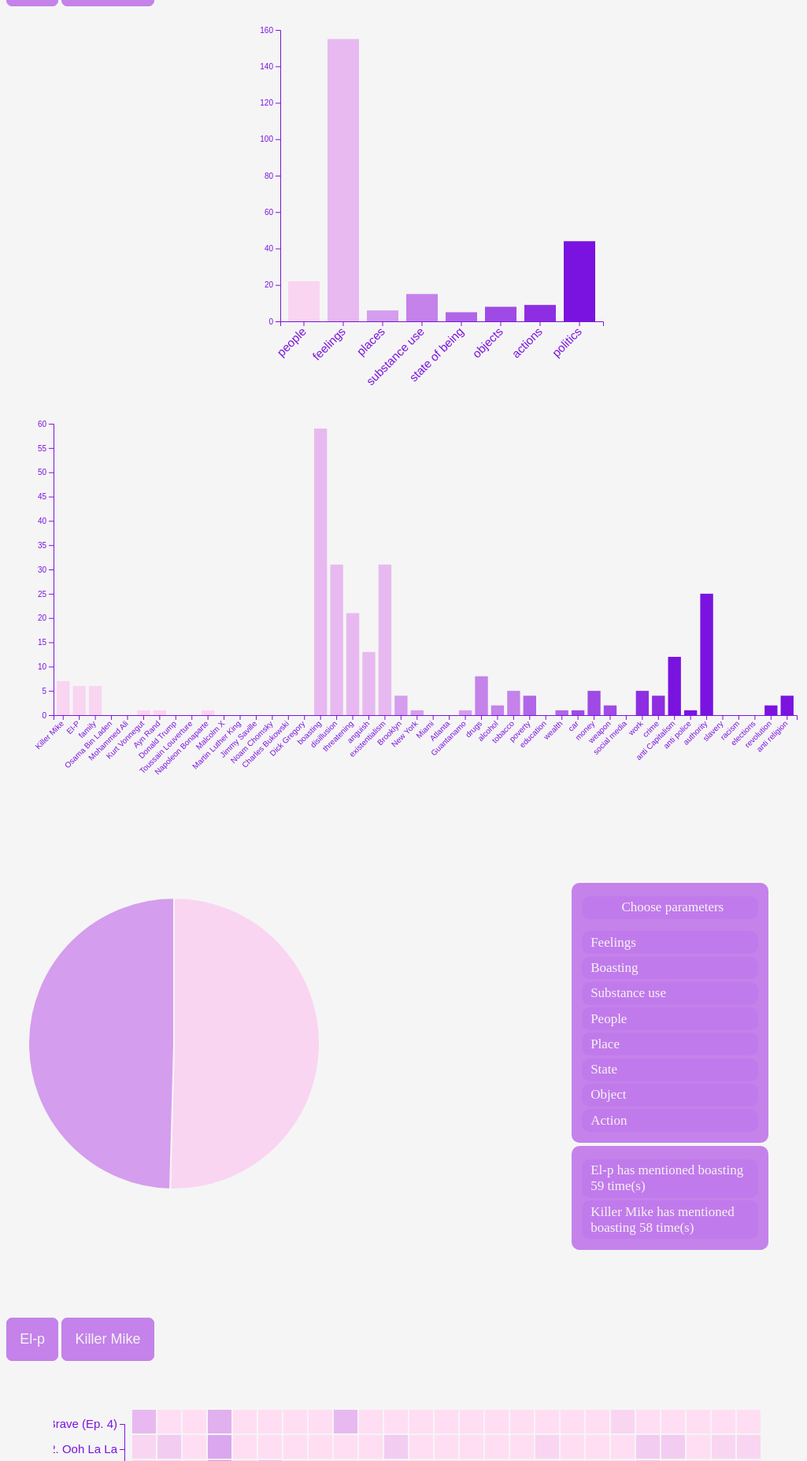
D3 v7 page, settled after 480 driven frames (8 s of simulated time); the page loaded 1 data file(s).



        d3.csv('RTJ4.csv', function (d) {
            return {
                // subcategories
                // speaker
                speaker : d.speaker,
                // 1. people mentioned
                killerMike : +d.mentionKillerMike,
                elP : +d.mentionElP,
                family : +d.mentionFamily,
                OsamaBenLaden : +d.mentionOsamaBL,
                MohammedAli : +d.mentionMohammedAli,
                KurtVonnegut : +d.mentionKurtVonnegut,
                AynRand : +d.mentionAynRand,
                DonaldTrump : +d.mentionDonaldTrump,
                ToussainLouverture : +d.mentionToussainLouverture,
                NapoleonBonaparte : +d.mentionNapoleonBonaparte,
                MalcolmX : +d.mentionMalcolmX,
                MartinLuterKing : +d.mentionMLK,
                JimmySaville : +d.mentionJimmySavile,
                NoamChomsky : +d.mentionNoamChomsky,
                CharlesBukowski : +d.mentionCharlesBukowski,
                DickGregory : +d.mentionDickGregory,
                // 2. feelings
                boasting : +d.mentionBoasting,
                disillusion : +d.mentionDisillusion,
                threatening : +d.mentionThreatening,
                anguish : +d.mentionAnguish,
                existentialism : +d.mentionExistentialism,
                // 3. place
                brooklyn: +d.mentonBrooklyn,
                newYork: +d.mentionNewYork,
                miami: +d.mentionMiami,
                atlanta: +d.mentionAtlanta,
                guantanamo: +d.mentionGuantanamo,
                // 4. substance use
                drugs: +d.mentionDrugs,
                alcohol: +d.mentionAlcohol,
                tobacco: +d.mentionTobacco,
                // 5. state of being
                poverty : +d.mentionPoverty,
                education : +d.mentionEducation,
                wealth : +d.mentionWealth,
                // 6. objects
                car : +d.mentionCar, 
                money: +d.mentionMoney,
                weapon : +d.mentionWeapon,
                socialMedia : +d.mentionSocialMedia, 
                // 7. actions
                work : +d.mentionWork,
                crime : +d.mentionCrime,
                // 8. politics
                antiCapitalism : +d.mentionAntiCapitalism,
                antiPolice : +d.mentionAntiPolice,
                authority : +d.mentionAuthority,
                slavery : +d.mentionSlavery,
                racism : +d.mentionRacism,
                elections : +d.mentionElections,
                revolution : +d.mentionRevolution,
                antiReligion : +d.mentionAntiReligion,
                
                // main categories
                person : +d.mentionKillerMike + +d.mentionElP + +d.mentionFamily + +d.mentionOsamaBL + +d.mentionMohammedAli + +d.mentionKurtVonnegut + +d.mentionAynRand + +d.mentionDonaldTrump + +d.mentionToussainLouverture + +d.mentionNapoleonBonaparte + +d.mentionMalcolmX + +d.mentionMLK + +d.mentionJimmySavile + +d.mentionNoamChomsky + +d.mentionCharlesBukowski + +d.mentionDickGregory,
                feelings : +d.mentionBoasting + +d.mentionDisillusion + +d.mentionThreatening + +d.mentionAnguish + +d.mentionExistentialism,
                place : +d.mentonBrooklyn + +d.mentionNewYork + +d.mentionMiami + +d.mentionAtlanta + +d.mentionGuantanamo,
                substanceUse : +d.mentionDrugs + +d.mentionAlcohol + +d.mentionTobacco,
                state : +d.mentionPoverty + +d.mentionEducation + +d.mentionWealth,
                object : +d.mentionCar + +d.mentionMoney + +d.mentionWeapon + +d.mentionSocialMedia,
                action : +d.mentionWork + +d.mentionCrime,
                politics : +d.mentionAntiCapitalism + +d.mentionAntiPolice + +d.mentionAuthority + +d.mentionSlavery + +d.mentionRacism + +d.mentionElections + +d.mentionRevolution + +d.mentionAntiReligion,
                // track number
                trackNumber : +d.trackNumber,
            }
            }).then(data => {
            // Check data:
            //console.log("My complete data set, all speakers included : ", data)

            // Setting up the parameters for the graphs
            // Width and heigh
            const width = window.innerWidth;
            const height = window.innerHeight;

            // Creating the space for the graph with margins
            const margin = {top: 30, right: 30, bottom: 100, left: 60};
            const w = 500 - margin.left - margin.right;
            const h = 500 - margin.top - margin.bottom;

            // Dimensions and margins of the pie graph
            const piewidth = 450, pieheight = 450, piemargin = 40;
            const radius = Math.min(piewidth, pieheight) / 2 - piemargin;
  
            // Creating the 4 canvases
            // Creating the canvas for the first bar chart (group)
            const canvas1 = d3.select("#my_bar")
                .append("svg")
                    .attr("width", w + margin.left + margin.right)
                    .attr("height", h + margin.top + margin.bottom)
                    .style("display", "block")
                    .style("margin", "auto")
                .append("g")
                    .attr("transform", `translate(${margin.left},${margin.top})`);

            // Creating the canvas for the second bar chart (group)
            const canvasbar2 = d3.select("#my_bar2")
                .append("svg")
                    .attr("width", width)
                    .attr("height", h + margin.top + margin.bottom)
                .append("g")
                    .attr("transform", `translate(${margin.left},${margin.top})`);
            
            // Creating the canvas for the pie chart
            const canvas2 = d3.select("#my_pie")
            .append("svg")
                .attr("width", piewidth)
                .attr("height", pieheight)
            .append("g")
                .attr("transform", `translate(${piewidth/2 + 83}, ${pieheight/2})`);
              
            // Creating the canvas for the heatmap
            let canvas3 = d3.select('#my_heatmap')
                .append('svg')
                .attr("width", width)
                .attr("height", h + margin.top + margin.bottom)
                .attr("transform", "translate(" + margin.left + "," + margin.top + ")");
            
            
            // Looping through the dataset to obtain what we need for the graphs while splitting both speakers: 
            // I. For El-P: 
            // main categories (8 total)
            let Elmentionpp = 0;
            let Elfeelings = 0;
            let Elplaces = 0;
            let Elsubstances = 0;
            let Elstate = 0;
            let Elobjs = 0;
            let Elaction = 0;
            let Elpolitics = 0;
            // subcategories
            // 1. people (16 total)
            let ElkillerMike = 0;
            let ElelP = 0;
            let Elfamily = 0;
            let ElOsamaBenLaden = 0;
            let ElMohammedAli = 0;
            let ElKurtVonnegut = 0;
            let ElAynRand = 0;
            let ElDonaldTrump = 0;
            let ElToussainLouverture = 0;
            let ElNapoleonBonaparte = 0;
            let ElMalcolmX = 0;
            let ElMartinLuterKing = 0;
            let ElJimmySaville = 0;
            let ElNoamChomsky = 0;
            let ElCharlesBukowski = 0;
            let ElDickGregory = 0;
            // 2. feelings (5 total)
            let Elboasting = 0;
            let Eldisillusion = 0;
            let Elthreatening = 0;
            let Elanguish = 0;
            let Elexistentialism = 0;
            // 3. places (5 total)
            let Elbrooklyn = 0;
            let ElnewYork = 0;
            let Elmiami = 0;
            let Elatlanta = 0;
            let Elguantanamo = 0;
            // 4. substance use (3 total)
            let Eldrugs = 0;
            let Elalcohol = 0;
            let Eltobacco = 0;
            // 5. state of being (3 total)
            let Elpoverty = 0;
            let Eleducation = 0;
            let Elwealth = 0;
            // 6. objects (4 total)
            let Elcar = 0;
            let Elmoney = 0;
            let Elweapon = 0;
            let ElsocialMedia = 0;
            // 7. action (2 total)
            let Elwork = 0;
            let Elcrime = 0;
            // 8. politics (8 total)
            let ElantiCapitalism = 0;
            let ElantiPolice = 0;
            let Elauthority = 0;
            let Elslavery = 0;
            let Elracism = 0;
            let Elelections = 0;
            let Elrevolution = 0;
            let ElantiReligion = 0;


            // II. For Killer Mike: 
            // main categories (8 total)
            let KMmentionpp = 0;
            let KMfeelings = 0;
            let KMplaces = 0;
            let KMsubstances = 0;
            let KMstate = 0;
            let KMobjs = 0;
            let KMaction = 0;
            let KMpolitics = 0;
            // subcategories
            // 1. people (16 total)
            let KMkillerMike = 0;
            let KMelP = 0;
            let KMfamily = 0;
            let KMOsamaBenLaden = 0;
            let KMMohammedAli = 0;
            let KMKurtVonnegut = 0;
            let KMAynRand = 0;
            let KMDonaldTrump = 0;
            let KMToussainLouverture = 0;
            let KMNapoleonBonaparte = 0;
            let KMMalcolmX = 0;
            let KMMartinLuterKing = 0;
            let KMJimmySaville = 0;
            let KMNoamChomsky = 0;
            let KMCharlesBukowski = 0;
            let KMDickGregory = 0;
            // 2. feelings (5 total)
            let KMboasting = 0;
            let KMdisillusion = 0;
            let KMthreatening = 0;
            let KManguish = 0;
            let KMexistentialism = 0;
            // 3. places (5 total)
            let KMbrooklyn = 0;
            let KMnewYork = 0;
            let KMmiami = 0;
            let KMatlanta = 0;
            let KMguantanamo = 0;
            // 4. substance use (3 total)
            let KMdrugs = 0;
            let KMalcohol = 0;
            let KMtobacco = 0;
            // 5. state of being (3 total)
            let KMpoverty = 0;
            let KMeducation = 0;
            let KMwealth = 0;
            // 6. objects (4 total)
            let KMcar = 0;
            let KMmoney = 0;
            let KMweapon = 0;
            let KMsocialMedia = 0;
            //7. action (2 total)
            let KMwork = 0;
            let KMcrime = 0;
            // 8. politics (8 total)
            let KMantiCapitalism = 0;
            let KMantiPolice = 0;
            let KMauthority = 0;
            let KMslavery = 0;
            let KMracism = 0;
            let KMelections = 0;
            let KMrevolution = 0;
            let KMantiReligion = 0;

///////////////////////////////////////////////////////////////////////////////////////////////////////////////////////////////////////////////////////////////////////////
//BAR CHARTS 
            // adding the data: 
            for (let i = 0; i < data.length; i++){
                // I. For El-P
                if (data[i].speaker == 'el-p'){
                    // main categories (8)
                    Elmentionpp += data[i].person
                    Elfeelings += data[i].feelings
                    Elplaces += data[i].place
                    Elsubstances += data[i].substanceUse
                    Elstate += data[i].state
                    Elobjs += data[i].object
                    Elaction += data[i].action
                    Elpolitics += data[i].politics
                    // subcategories
                    // 1. people
                    ElkillerMike += data[i].killerMike
                    ElelP += data[i].elP
                    Elfamily += data[i].family
                    ElOsamaBenLaden += data[i].OsamaBenLaden
                    ElMohammedAli += data[i].MohammedAli
                    ElKurtVonnegut += data[i].KurtVonnegut
                    ElAynRand += data[i].AynRand
                    ElDonaldTrump += data[i].DonaldTrump
                    ElToussainLouverture += data[i].ToussainLouverture
                    ElNapoleonBonaparte += data[i].NapoleonBonaparte
                    ElMalcolmX += data[i].MalcolmX
                    ElMartinLuterKing += data[i].MartinLuterKing
                    ElJimmySaville += data[i].JimmySaville
                    ElNoamChomsky += data[i].NoamChomsky
                    ElCharlesBukowski += data[i].CharlesBukowski
                    ElDickGregory += data[i].DickGregory
                    // 2. feelings (5)
                    Elboasting += data[i].boasting
                    Eldisillusion += data[i].disillusion
                    Elthreatening += data[i].threatening
                    Elanguish += data[i].anguish
                    Elexistentialism += data[i].existentialism
                    // 3. places (5)
                    Elbrooklyn += data[i].brooklyn
                    ElnewYork += data[i].newYork
                    Elmiami += data[i].miami
                    Elatlanta += data[i].atlanta
                    Elguantanamo += data[i].guantanamo
                    // 4. substance use (3)
                    Eldrugs += data[i].drugs
                    Elalcohol += data[i].alcohol
                    Eltobacco += data[i].tobacco
                    // 5. state of being (3)
                    Elpoverty += data[i].poverty
                    Eleducation += data[i].education
                    Elwealth += data[i].wealth
                    // 6. objects (4)
                    Elcar += data[i].car
                    Elmoney += data[i].money
                    Elweapon += data[i].weapon
                    ElsocialMedia += data[i].socialMedia
                    // 7. action (2)
                    Elwork += data[i].work
                    Elcrime += data[i].crime
                    // 8. politics (8)
                    ElantiCapitalism += data[i].antiCapitalism
                    ElantiPolice += data[i].antiPolice
                    Elauthority += data[i].authority
                    Elslavery += data[i].slavery
                    Elracism += data[i].racism
                    Elelections += data[i].elections
                    Elrevolution += data[i].revolution
                    ElantiReligion += data[i].antiReligion
                  }

                // II. For Killer Mike
                if (data[i].speaker == 'killerMike'){
                    // main categories (8)
                    KMmentionpp += data[i].person
                    KMfeelings += data[i].feelings
                    KMplaces += data[i].place
                    KMsubstances += data[i].substanceUse
                    KMstate += data[i].state
                    KMobjs += data[i].object
                    KMaction += data[i].action
                    KMpolitics += data[i].politics
                    // subcategories
                    // 1. people
                    KMkillerMike += data[i].killerMike
                    KMelP += data[i].elP
                    KMfamily += data[i].family
                    KMOsamaBenLaden += data[i].OsamaBenLaden
                    KMMohammedAli += data[i].MohammedAli
                    KMKurtVonnegut += data[i].KurtVonnegut
                    KMAynRand += data[i].AynRand
                    KMDonaldTrump += data[i].DonaldTrump
                    KMToussainLouverture += data[i].ToussainLouverture
                    KMNapoleonBonaparte += data[i].NapoleonBonaparte
                    KMMalcolmX += data[i].MalcolmX
                    KMMartinLuterKing += data[i].martinLutherKing
                    KMJimmySaville += data[i].JimmySaville
                    KMNoamChomsky += data[i].NoamChomsky
                    KMCharlesBukowski += data[i].CharlesBukowski
                    KMDickGregory += data[i].DickGregory
                    // 2. feelings (5)
                    KMboasting += data[i].boasting
                    KMdisillusion += data[i].disillusion
                    KMthreatening += data[i].threatening
                    KManguish += data[i].anguish
                    KMexistentialism += data[i].existentialism
                    // 3. places (5)
                    KMbrooklyn += data[i].brooklyn
                    KMnewYork += data[i].newYork
                    KMmiami += data[i].miami
                    KMatlanta += data[i].atlanta
                    KMguantanamo += data[i].guantanamo
                    // 4. substance use (3)
                    KMdrugs += data[i].drugs
                    KMalcohol += data[i].alcohol
                    KMtobacco += data[i].tobacco
                    // 5. state of being (3)
                    KMpoverty += data[i].poverty
                    KMeducation += data[i].education
                    KMwealth += data[i].wealth
                    // 6. objects (4)
                    KMcar += data[i].car
                    KMmoney += data[i].money
                    KMweapon += data[i].weapon
                    KMsocialMedia += data[i].socialMedia
                    // 7. action (2)
                    KMwork += data[i].work
                    KMcrime += data[i].crime
                    // 8. politics (8)
                    KMantiCapitalism += data[i].antiCapitalism
                    KMantiPolice += data[i].antiPolice
                    KMauthority += data[i].authority
                    KMslavery += data[i].slavery
                    KMracism += data[i].racism
                    KMelections += data[i].elections
                    KMrevolution += data[i].revolution
                    KMantiReligion += data[i].antiReligion
                  };
              };

            // Datasets for the graph
            // I. For El-P
            const El = [
                // categories
                {group: "people", value: Elmentionpp},
                {group: "feelings", value: Elfeelings},
                {group: "places", value: Elplaces},
                {group: "substance use", value: Elsubstances},
                {group: "state of being", value: Elstate},
                {group: "objects", value: Elobjs},
                {group: "actions", value: Elaction},
                {group: "politics", value: Elpolitics},
              ]
            const El2 = [
                //subcategories
                // 1. people
                {group: "Killer Mike", value: ElkillerMike},
                {group: "El-P", value: ElelP},
                {group: "family", value: Elfamily},
                {group: "Osama Bin Laden", value: ElOsamaBenLaden},
                {group: "Mohammed Ali", value: ElMohammedAli},
                {group: "Kurt Vonnegut", value: ElKurtVonnegut},
                {group: "Ayn Rand", value: ElAynRand},
                {group: "Donald Trump", value: ElDonaldTrump},
                {group: "Toussain Louverture", value: ElToussainLouverture},
                {group: "Napoleon Bonaparte", value: ElNapoleonBonaparte},
                {group: "Malcolm X", value: ElMalcolmX},
                {group: "Martin Luther King", value: ElMartinLuterKing},
                {group: "Jimmy Saville", value: ElJimmySaville},
                {group: "Noam Chomsky", value: ElNoamChomsky},
                {group: "Charles Bukowski", value: ElCharlesBukowski},
                {group: "Dick Gregory", value: ElDickGregory},
                // 2. feelings
                {group: "boasting", value: Elboasting},
                {group: "disillusion", value: Eldisillusion},
                {group: "threatening", value: Elthreatening},
                {group: "anguish", value: Elanguish},
                {group: "existentialism", value: Elexistentialism},
                // 3. places
                {group: "Brooklyn", value: Elbrooklyn},
                {group: "New York", value: ElnewYork},
                {group: "Miami", value: Elmiami},
                {group: "Atlanta", value: Elatlanta},
                {group: "Guantanamo", value: Elguantanamo},
                // 4. substance use
                {group: "drugs", value: Eldrugs},
                {group: "alcohol", value: Elalcohol},
                {group: "tobacco", value: Eltobacco},
                // 5. state of being
                {group: "poverty", value: Elpoverty},
                {group: "education", value: Eleducation},
                {group: "wealth", value: Elwealth},
                // 6. object
                {group: "car", value: Elcar},
                {group: "money", value: Elmoney},
                {group: "weapon", value: Elweapon},
                {group: "social media", value: ElsocialMedia},
                // 7. action
                {group: "work", value: Elwork},
                {group: "crime", value: Elcrime},
                // 8. politics
                {group: "anti Capitalism", value: ElantiCapitalism},
                {group: "anti police", value: ElantiPolice},
                {group: "authority", value: Elauthority},
                {group: "slavery", value: Elslavery},
                {group: "racism", value: Elracism},
                {group: "elections", value: Elelections},
                {group: "revolution", value: Elrevolution},
                {group: "anti religion", value: ElantiReligion},
            ]
            
            // II. For KM
            const KM = [
                // main categories
                {group: "people", value: KMmentionpp},
                {group: "feelings", value: KMfeelings},
                {group: "places", value: KMplaces},
                {group: "substance use", value: KMsubstances},
                {group: "state of being", value: KMstate},
                {group: "objects", value: KMobjs},
                {group: "actions", value: KMaction},
                {group: "politics", value: Elpolitics}
               ]
            const KM2 = [
                // subcategories
                // 1. people
                {group: "Killer Mike", value: KMkillerMike},
                {group: "El-P", value: KMelP},
                {group: "family", value: KMfamily},
                {group: "Osama Bin Laden", value: KMOsamaBenLaden},
                {group: "Mohammed Ali", value: KMMohammedAli},
                {group: "Kurt Vonnegut", value: KMKurtVonnegut},
                {group: "Ayn Rand", value: KMAynRand},
                {group: "Donald Trump", value: KMDonaldTrump},
                {group: "Toussain Louverture", value: KMToussainLouverture},
                {group: "Napoleon Bonaparte", value: KMNapoleonBonaparte},
                {group: "Malcolm X", value: KMMalcolmX},
                {group: "Martin Luther King", value: KMMartinLuterKing},
                {group: "Jimmy Saville", value: KMJimmySaville},
                {group: "Noam Chomsky", value: KMNoamChomsky},
                {group: "Charles Bukowski", value: KMCharlesBukowski},
                {group: "Dick Gregory", value: KMDickGregory},
                // 2. feelings
                {group: "boasting", value: KMboasting},
                {group: "disillusion", value: KMdisillusion},
                {group: "threatening", value: KMthreatening},
                {group: "anguish", value: KManguish},
                {group: "existentialism", value: KMexistentialism},
                // 3. places
                {group: "Brooklyn", value: KMbrooklyn},
                {group: "New York", value: KMnewYork},
                {group: "Miami", value: KMmiami},
                {group: "Atlanta", value: KMatlanta},
                {group: "Guantanamo", value: KMguantanamo},
                // 4. substance use
                {group: "drugs", value: KMdrugs},
                {group: "alcohol", value: KMalcohol},
                {group: "tobacco", value: KMtobacco},
                // 5. state of being
                {group: "poverty", value: KMpoverty},
                {group: "education", value: KMeducation},
                {group: "wealth", value: KMwealth},
                // 6. object
                {group: "car", value: KMcar},
                {group: "money", value: KMmoney},
                {group: "weapon", value: KMweapon},
                {group: "social media", value: KMsocialMedia},
                // 7. action
                {group: "work", value: KMwork},
                {group: "crime", value: KMcrime},
                // 8. politics
                {group: "anti Capitalism", value: KMantiCapitalism},
                {group: "anti police", value: KMantiPolice},
                {group: "authority", value: KMauthority},
                {group: "slavery", value: KMslavery},
                {group: "racism", value: KMracism},
                {group: "elections", value: KMelections},
                {group: "revolution", value: KMrevolution},
                {group: "anti religion", value: KMantiReligion},
            ]
            
            // Axis for the two graphs
            // Adding X axis for first bar chart
            const x = d3.scaleBand()
                .range([0, w])
                .domain(El.map(d => d.group))
                .padding(0.2);
            canvas1.append("g")
                .attr("transform", `translate(0,${h})`)
                .call(d3.axisBottom(x))
                .style("color", "#7a13e0")
                .selectAll("text")
                    .attr("transform", "translate(-10,0)rotate(-45)")
                    .style("text-anchor", "end")
                    .style("font-size", 15)

              // Adding X axis for second bar chart
            const x2 = d3.scaleBand()
                .range([0, window.innerWidth - 80])
                .domain(El2.map(d => d.group))
                .padding(0.2);
            canvasbar2.append("g")
                .attr("transform", `translate(0,${h})`)
                .call(d3.axisBottom(x2))
                .style("color", "#7a13e0")
                .selectAll("text")
                    .attr("transform", "translate(-10,0)rotate(-45)")
                    .style("text-anchor", "end")
                    .style("font-size", 10)
            
            // Add Y axis for first bar char
            const y = d3.scaleLinear()
                .domain([0, 160])
                .range([ h, 0]);
            canvas1.append("g")
                .attr("class", "myYaxis")
                .call(d3.axisLeft(y))
                .style("color", "#7a13e0");

            // Adding Y axis for second bar char
            const y2 = d3.scaleLinear()
                .domain([0, 60])
                .range([ h, 0]);
            canvasbar2.append("g")
                .attr("class", "myYaxis")
                .call(d3.axisLeft(y2))
                .style("color", "#7a13e0");
            

            // Creating a div for the tooltip
            var div = d3.select("body").append("div")
                .attr("class", "tooltip")
                .style("opacity", 0)
                .style("padding", "1%")
                .style("padding-bottom", "2%")

            // Appending the rectangles to the graph (using functions so as to easily call it when clicking one of the buttons)
            function updateData(data){
                let updateBar = canvas1.selectAll('rect')
                    .data(data)
                    .join('rect')
                    .transition()
                    .ease(d3.easeBounce)
                    .duration(1500)
                    .attr("x", d => x(d.group))
                    .attr("y", d => y(d.value))
                    .attr("width", x.bandwidth())
                    .attr("height", d => h - y(d.value))
                    .attr("fill", d => {
                      if (d.group == "people"){return "#f9d5f2"}
                      if (d.group == "feelings"){return "#e7b9f0"}
                      if (d.group == "places"){return "#d59ded"}
                      if (d.group == "substance use"){return "#c482ea"}
                      if (d.group == "state of being"){return "#b166e8"}
                      if (d.group == "objects"){return "#9f4ae5"}
                      if (d.group == "actions"){return "#8d2ee2"}
                      if (d.group == "politics"){return "#7a13e0"}
                    });
            };

            function updateData2(data){
              // Creating the rect for the second bar char 
              let updateBar2 = canvasbar2.selectAll('rect')
                    .data(data)
                    .join('rect')
                    .transition()
                    .ease(d3.easeBounce)
                    .duration(1500)
                    .attr("x", d => x2(d.group))
                    .attr("y", d => y2(d.value))
                    .attr("width", x2.bandwidth())
                    .attr("height", d => h - y2(d.value))
                    .attr("fill", d => {
                      if (d.group == "Killer Mike"){return "#f9d5f2"}
                      if (d.group == "El-P"){return "#f9d5f2"}
                      if (d.group == "family"){return "#f9d5f2"}
                      if (d.group == "Osama Bin Laden"){return "#f9d5f2"}
                      if (d.group == "Mohammed Ali"){return "#f9d5f2"}
                      if (d.group == "Kurt Vonnegut"){return "#f9d5f2"}
                      if (d.group == "Donald Trump"){return "#f9d5f2"}
                      if (d.group == "Ayn Rand"){return "#f9d5f2"}
                      if (d.group == "Toussain Louverture"){return "#f9d5f2"}
                      if (d.group == "Napoleon Bonaparte"){return "#f9d5f2"}
                      if (d.group == "Malcolm X"){return "#f9d5f2"}
                      if (d.group == "Martin Luther King"){return "#f9d5f2"}
                      if (d.group == "Jimmy Saville"){return "#ffdef3"}
                      if (d.group == "Noam Chomsky"){return "#f9d5f2"}
                      if (d.group == "Charles Bukowski"){return "#f9d5f2"}
                      if (d.group == "Dick Gregory"){return "#f9d5f2"}
                      if (d.group == "boasting"){return "#e7b9f0"}
                      if (d.group == "threatening"){return "#e7b9f0"}
                      if (d.group == "disillusion"){return "#e7b9f0"}
                      if (d.group == "anguish"){return "#e7b9f0"}
                      if (d.group == "existentialism"){return "#e7b9f0"}
                      if (d.group == "Brooklyn"){return "#d59ded"}
                      if (d.group == "New York"){return "#d59ded"}
                      if (d.group == "Miami"){return "#d59ded"}
                      if (d.group == "Atlanta"){return "#d59ded"}
                      if (d.group == "Guantanamo"){return "#d59ded"}
                      if (d.group == "drugs"){return "#c482ea"}
                      if (d.group == "alcohol"){return "#c482ea"}
                      if (d.group == "tobacco"){return "#c482ea"}
                      if (d.group == "poverty"){return "#b166e8"}
                      if (d.group == "education"){return "#b166e8"}
                      if (d.group == "wealth"){return "#b166e8"}
                      if (d.group == "car"){return "#9f4ae5"}
                      if (d.group == "money"){return "#9f4ae5"}
                      if (d.group == "weapon"){return "#9f4ae5"}
                      if (d.group == "social media"){return "#9f4ae5"}
                      if (d.group == "work"){return "#8d2ee2"}
                      if (d.group == "crime"){return "#8d2ee2"}
                      if (d.group == "anti Capitalism"){return "#7a13e0"}
                      if (d.group == "anti police"){return "#7a13e0"}
                      if (d.group == "authority"){return "#7a13e0"}
                      if (d.group == "slavery"){return "#7a13e0"}
                      if (d.group == "racism"){return "#7a13e0"}
                      if (d.group == "elections"){return "#7a13e0"}
                      if (d.group == "revolution"){return "#7a13e0"}
                      if (d.group == "anti religion"){return "#7a13e0"}
                    }); 
            };

            // Initialize the plot with the first datasets
            updateData(El);
            updateData2(El2);

            // Variable then used in the tooltip
            let name = "El-p";

            // Add event listener to the El-p button so that when clicked the dataset is updated
            document.getElementById('Elbutton')
                .addEventListener('click', function(e){
                    e.preventDefault();
                    updateData(El)
                    updateData2(El2)
                    name = "El-p"
                });
            
            // Add event listener to the Killer Mike button so that when clicked the dataset is updated
            document.getElementById('KMbutton')
                .addEventListener('click', function(e){
                    e.preventDefault();
                    updateData(KM)
                    updateData2(KM2)
                    name = "Killer Mike"
            });

            // Addind the tooltip to each canvas for the bar charts, with the aid of a mouseover event
            canvas1.selectAll("rect")
            .on("mouseover", function(event,d) {
                            div.transition()
                                .duration(200)
                                .style("opacity", .95)
                            div.html(`${name} has mentioned ${d.group} <br/> ${d.value} times throughout the album`)
                                .style("left", (event.pageX) + "px")
                                .style("top", (event.pageY - 28) + "px")
                                .style("color", "#7a13e0")
                            })
                            .on("mouseout", function(d) {
                            div.transition()
                                .duration(500)
                                .style("opacity", 0)
                            });
            canvasbar2.selectAll("rect")
                            .on("mouseover", function(event,d) {
                            div.transition()
                                .duration(200)
                                .style("opacity", .95)
                            div.html(`${name} has mentioned ${d.group} <br/> ${d.value} times throughout the album`)
                                .style("left", (event.pageX) + "px")
                                .style("top", (event.pageY - 28) + "px");
                            })
                            .on("mouseout", function(d) {
                            div.transition()
                                .duration(500)
                                .style("opacity", 0)
                            });
                            
            
///////////////////////////////////////////////////////////////////////////////////////////////////////////////////////////////////////////////////////////////////////////
//PIE CHART  

            // Creating the dataset for the pie chart
            let valueEl = Elboasting;
            let valueKM = KMboasting;

            let dataset = {El:valueEl, KM:valueKM};
            // First topic initialized
            let topic = "boasting";
            
            // Adding event listener to divs corresponding to categories
            document.getElementById('people')
                .addEventListener('click', function(e){
                    e.preventDefault();
                    valueEl = Elmentionpp
                    valueKM = KMmentionpp
                    dataset = {El:valueEl, KM:valueKM}
                    console.log(dataset)
                    topic = "people"
                    update(dataset)
                });

            document.getElementById('feelings')
            .addEventListener('click', function(e){
                e.preventDefault();
                valueEl = Elfeelings
                valueKM = KMfeelings
                dataset = {El:valueEl, KM:valueKM}
                console.log(dataset)
                topic = "feelings"
                update(dataset)
            });

            document.getElementById('boasting')
            .addEventListener('click', function(e){
                e.preventDefault();
                valueEl = Elboasting
                valueKM = KMboasting
                dataset = {El:valueEl, KM:valueKM}
                console.log(dataset)
                topic = "boasting"
                update(dataset)
            });

            document.getElementById('substanceUse')
            .addEventListener('click', function(e){
                e.preventDefault();
                valueEl = Elsubstances
                valueKM = KMsubstances
                dataset = {El:valueEl, KM:valueKM}
                console.log(dataset)
                topic = "substance use"
                update(dataset)
            });

            document.getElementById('place')
            .addEventListener('click', function(e){
                e.preventDefault();
                valueEl = Elplaces
                valueKM = KMplaces
                dataset = {El:valueEl, KM:valueKM}
                console.log(dataset)
                topic = "places"
                update(dataset)
            });

            document.getElementById('state')
            .addEventListener('click', function(e){
                e.preventDefault();
                valueEl = Elstate
                valueKM = KMstate
                dataset = {El:valueEl, KM:valueKM}
                console.log(dataset)
                topic = "states of being"
                update(dataset)
            });

            document.getElementById('object')
            .addEventListener('click', function(e){
                e.preventDefault();
                valueEl = Elobjs
                valueKM = KMobjs
                dataset = {El:valueEl, KM:valueKM}
                console.log(dataset)
                topic = "objects"
                update(dataset)
            });

            document.getElementById('action')
            .addEventListener('click', function(e){
                e.preventDefault();
                valueEl = Elcrime + Elwork
                valueKM = KMcrime + KMwork
                dataset = {El:valueEl, KM:valueKM}
                console.log(dataset)
                topic = "actions"
                update(dataset)
            });

            // A function that creates / update the plot for a given variable:
            function update(data) {

              // Computing the position of the rapper on the pie
              const pie = d3.pie()
                .value(function(d) {return d[1]; })
                .sort(function(a, b) { return d3.ascending(a.key, b.key);} ) 
              const data_ready = pie(Object.entries(data))

              // Map to data
              const U = canvas2.selectAll("path")
              .data(data_ready)
                // Building the pie chart: 
                U
                  .join('path')
                  // The transition does not always work proprely. We tried to look for solutions online but nothing worked for our project. We undesrtand it is a problem of d3 calculating the position of the arc while transitioning, and that using attrTween would help. As of right now we can't get it to work.
                  .transition()
                  .duration(1000)
                  .attr('d', d3.arc()
                      .innerRadius(0)
                      .outerRadius(radius)
                  )
                  .attr('fill', function(d){
                      if(d.data[0] == "El"){
                          return "#f9d5f2"
                      }
                      else if (d.data[0] == "KM"){
                          return "#d59ded"
                      }
                  })
                  .attr("stroke", "whitesmoke")
                  .style("stroke-width", "2px")
                  .style("opacity", 1)
                  .attr("transform", "translate(" + (w/2 - 300) + "," + (h/2 - 200) + ")");

              let ElDiv = document.getElementById("resultElp")
                ElDiv.innerHTML = `El-p has mentioned ${topic} ${dataset.El} time(s)`;
              let KMDiv = document.getElementById("resultKM")
                KMDiv.innerHTML = `Killer Mike has mentioned ${topic} ${dataset.KM} time(s)`;
            };

            // Initialize the plot with the first dataset
            update(dataset);

/////////////////////////////////////////////////////////////////////////////////////////////////////////////////////////////////////
//HEATMAP 

          // Labels for the x and y axes
          let myGroups = ["1. Yankee and the Brave (Ep. 4)", "2. Ooh La La", "3. Out of Sight", "4. Holy Calamafuck", "5. Goonies vs. E.T.", "6. Walking in the Snow", "7. Ju$t", "8. Never Look Back", "9. The Ground Below", "10. Pulling the Pin", "11. A Few Words for the Firing Squad (Radiation)"];
          let myVars = ["Killer Mike", "El-P", "family", "boasting", "disillusion", "threatening", "anguish", "existentialism", "anti-capitalism", "anti-police", "authority", "slavery", "racism", "elections", "revolution", "anti-religion", "poverty", "education", "wealth", "car", "money", "weapon", "social-media ", "work", "crime", "substances"];

            // X axis and scale
            let xScale = d3.scaleLinear()
               .domain([1, 25])
               .range([115, 884]);
            
            let xAxisGenerator = d3.axisBottom(xScale);
            xAxisGenerator.ticks(25)
            xAxisGenerator.tickFormat((d,i) => myVars[i]);

            let xAxis = canvas3.append("g")
              .call(xAxisGenerator)
              .attr("transform", 'translate(0, 390)')
              .style("color", "#7a13e0")
              .selectAll("text")
                .attr("transform", "translate(-10,2)rotate(-45)")
                .style("text-anchor", "end")
                .style("font-size", 15)
                .style("fill", "#7a13e0");

            // Y axis and scale
            let yScale = d3.scaleLinear()
               .domain([1, 11])
               .range([50, 370]);
            
            let yAxisGenerator = d3.axisLeft(yScale);
            yAxisGenerator.ticks(11)
            yAxisGenerator.tickFormat((d,i) => myGroups[i]);

            let yAxis = canvas3.append("g")
              .call(yAxisGenerator)
              .attr("transform", 'translate(90, 0)')
              .style("color", "#7a13e0")
              .selectAll("text")
                .style("font-size", 15)
                .style("fill", "#7a13e0");

          // Colour scale for the squares
          let myColour = d3.scaleLinear()
            .range(["#ffdef3", "#6f00de"])
            .domain([0, 24]);

          // Making a tooltip (refer to the html for more info on the styling)
          let myDiv = d3.select("body").append("div")
                .attr("class", "tooltip")
                .style("opacity", 0);
        
          // ADDING THE SQUARES
          for(let i=0 ; i< 25 ; i++){
            canvas3.selectAll()
              .data(data.filter(function(d){
                return d.speaker == "el-p" }))
              .enter()
              .append("rect")
                .attr("x", 100 + (i * 32))
                .attr("y", d => d.trackNumber * (32))
                .attr("width", 30)
                .attr("height", 30)
                .style("fill", d => {
                  // mention Killer Mike
                  if(i == 0){
                     return myColour(+d.killerMike)
                  }
                  // mention El-P
                  else if (i == 1){
                    return myColour(+d.elP)
                  }
                  // mention Family
                  else if (i == 2){
                    return myColour(+d.family)
                  }
                  // mention boasting
                  else if (i == 3){
                    return myColour(+d.boasting)
                  }
                  // mention disillusion
                  else if (i == 4){
                    return myColour(+d.disillusion)
                  }
                  // mention threatening
                  else if (i == 5){
                    return myColour(+d.threatening)
                  }
                  // mention anguish
                  else if (i == 6){
                    return myColour(+d.anguish)
                  }
                  // mention existentialism
                  else if (i == 7){
                    return myColour(+d.existentialism)
                  }
                  // mention anti-capitalism
                  else if (i == 8){
                    return myColour(+d.antiCapitalism)
                  }
                  // mention anti-police
                  else if (i == 9){
                    return myColour(+d.antiPolice)
                  }
                  // mention authority
                  else if (i == 10){
                    return myColour(+d.authority)
                  }
                  // mention slavery
                  else if (i == 11){
                    return myColour(+d.slavery)
                  }
                  // mention racism
                  else if (i == 12){
                    return myColour(+d.racism)
                  }
                  // mention elections
                  else if (i == 13){
                    return myColour(+d.elections)
                  }
                  // mention revolution
                  else if (i == 14){
                    return myColour(+d.revolution)
                  }
                  // mention anti-religion
                  else if (i == 15){
                    return myColour(+d.antiReligion)
                  }
                  // mention poverty
                  else if (i == 16){
                    return myColour(+d.poverty)
                  }
                  // mention education
                  else if (i == 17){
                    return myColour(+d.education)
                  }
                  // mention wealth
                  else if (i == 18){
                    return myColour(+d.wealth)
                  }
                  // mention car
                  else if (i == 19){
                    return myColour(+d.car)
                  }
                  // mention money
                  else if (i == 20){
                    return myColour(+d.money)
                  }
                  // mention weapon
                  else if (i == 21){
                    return myColour(+d.weapon)
                  }
                  // mention social-media 
                  else if (i == 22){
                    return myColour(+d.socialMedia)
                  }
                  // mention work
                  else if (i == 23){
                    return myColour(+d.work)
                  }
                  // mention crime
                  else if (i == 24){
                    return myColour(+d.crime)
                  }
                  // mention substances
                  else if (i == 25){
                    return myColour(+d.substanceUse)
                  };
                });
                // Making the tooltip available after clicking the buttons
                tooltip()
              };

            document.getElementById('btnElp')
              .addEventListener('click', function(e){
              e.preventDefault();
              canvas3.selectAll("rect").remove()
              for(let i=0 ; i< 25 ; i++){
                canvas3.selectAll()
                  .data(data.filter(function(d){
                    return d.speaker == "el-p" }))
                  .enter()
                  .append("rect")
                    .attr("x", 100 + (i * 32))
                    .attr("y", d => d.trackNumber * (32))
                    .attr("width", 30)
                    .attr("height", 30)
                    .style("fill", d => {
                      // mention Killer Mike
                      if(i == 0){
                        return myColour(+d.killerMike)
                      }
                      // mention El-P
                      else if (i == 1){
                        return myColour(+d.elP)
                      }
                      // mention Family
                      else if (i == 2){
                        return myColour(+d.family)
                      }
                      // mention boasting
                      else if (i == 3){
                        return myColour(+d.boasting)
                      }
                      // mention disillusion
                      else if (i == 4){
                        return myColour(+d.disillusion)
                      }
                      // mention threatening
                      else if (i == 5){
                        return myColour(+d.threatening)
                      }
                      // mention anguish
                      else if (i == 6){
                        return myColour(+d.anguish)
                      }
                      // mention existentialism
                      else if (i == 7){
                        return myColour(+d.existentialism)
                      }
                      // mention anti-capitalism
                      else if (i == 8){
                        return myColour(+d.antiCapitalism)
                      }
                      // mention anti-police
                      else if (i == 9){
                        return myColour(+d.antiPolice)
                      }
                      // mention authority
                      else if (i == 10){
                        return myColour(+d.authority)
                      }
                      // mention slavery
                      else if (i == 11){
                        return myColour(+d.slavery)
                      }
                      // mention racism
                      else if (i == 12){
                        return myColour(+d.racism)
                      }
                      // mention elections
                      else if (i == 13){
                        return myColour(+d.elections)
                      }
                      // mention revolution
                      else if (i == 14){
                        return myColour(+d.revolution)
                      }
                      // mention anti-religion
                      else if (i == 15){
                        return myColour(+d.antiReligion)
                      }
                      // mention poverty
                      else if (i == 16){
                        return myColour(+d.poverty)
                      }
                      // mention education
                      else if (i == 17){
                        return myColour(+d.education)
                      }
                      // mention wealth
                      else if (i == 18){
                        return myColour(+d.wealth)
                      }
                      // mention car
                      else if (i == 19){
                        return myColour(+d.car)
                      }
                      // mention money
                      else if (i == 20){
                        return myColour(+d.money)
                      }
                      // mention weapon
                      else if (i == 21){
                        return myColour(+d.weapon)
                      }
                      // mention social-media 
                      else if (i == 22){
                        return myColour(+d.socialMedia)
                      }
                      // mention work
                      else if (i == 23){
                        return myColour(+d.work)
                      }
                      // mention crime
                      else if (i == 24){
                        return myColour(+d.crime)
                      }
                      // mention substances
                      else if (i == 25){
                        return myColour(+d.substanceUse)
                      };
                    });
                  };
                  // Making the tooltip available after clicking the buttons
                  tooltip()
            });

            document.getElementById('btnKM')
              .addEventListener('click', function(e){
                e.preventDefault();
              canvas3.selectAll("rect").remove()
              for(let i=0 ; i< 25 ; i++){
                canvas3.selectAll()
                  .data(data.filter(function(d){
                    return d.speaker == "killerMike" }))
                  .enter()
                  .append("rect")
                    .attr("x", 100 + (i * 32))
                    .attr("y", d => d.trackNumber * (32))
                    .attr("width", 30)
                    .attr("height", 30)
                    //.transition()
                    //.ease(d3.easeBounce)
                    //.duration(5000)
                    .style("fill", d => {
                      // mention Killer Mike
                      if(i == 0){
                        return myColour(+d.killerMike)
                      }
                      // mention El-P
                      else if (i == 1){
                        return myColour(+d.elP)
                      }
                      // mention Family
                      else if (i == 2){
                        return myColour(+d.family)
                      }
                      // mention boasting
                      else if (i == 3){
                        return myColour(+d.boasting)
                      }
                      // mention disillusion
                      else if (i == 4){
                        return myColour(+d.disillusion)
                      }
                      // mention threatening
                      else if (i == 5){
                        return myColour(+d.threatening)
                      }
                      // mention anguish
                      else if (i == 6){
                        return myColour(+d.anguish)
                      }
                      // mention existentialism
                      else if (i == 7){
                        return myColour(+d.existentialism)
                      }
                      // mention anti-capitalism
                      else if (i == 8){
                        return myColour(+d.antiCapitalism)
                      }
                      // mention anti-police
                      else if (i == 9){
                        return myColour(+d.antiPolice)
                      }
                      // mention authority
                      else if (i == 10){
                        return myColour(+d.authority)
                      }
                      // mention slavery
                      else if (i == 11){
                        return myColour(+d.slavery)
                      }
                      // mention racism
                      else if (i == 12){
                        return myColour(+d.racism)
                      }
                      // mention elections
                      else if (i == 13){
                        return myColour(+d.elections)
                      }
                      // mention revolution
                      else if (i == 14){
                        return myColour(+d.revolution)
                      }
                      // mention anti-religion
                      else if (i == 15){
                        return myColour(+d.antiReligion)
                      }
                      // mention poverty
                      else if (i == 16){
                        return myColour(+d.poverty)
                      }
                      // mention education
                      else if (i == 17){
                        return myColour(+d.education)
                      }
                      // mention wealth
                      else if (i == 18){
                        return myColour(+d.wealth)
                      }
                      // mention car
                      else if (i == 19){
                        return myColour(+d.car)
                      }
                      // mention money
                      else if (i == 20){
                        return myColour(+d.money)
                      }
                      // mention weapon
                      else if (i == 21){
                        return myColour(+d.weapon)
                      }
                      // mention social-media 
                      else if (i == 22){
                        return myColour(+d.socialMedia)
                      }
                      // mention work
                      else if (i == 23){
                        return myColour(+d.work)
                      }
                      // mention crime
                      else if (i == 24){
                        return myColour(+d.crime)
                      }
                      // mention substances
                      else if (i == 25){
                        return myColour(+d.substanceUse)
                      };
                    });
                  };
                  // Making the tooltip available after clicking the buttons
                  tooltip()
            });

            // Adding the mouseover event to each rectangle to display the tooltip and display the value of each rect
            // In a function so that it may be used repeatedly after clicking the buttons
            function tooltip(){
              canvas3.selectAll("rect")
                .on("mouseover", function(event, d) {
                  let value
                  let table = []
                  for (let i = 0; i < 25; i++){
                    table.push(`fill: ${myColour(i)};`)
                  };
                  for (let i = 0; i < table.length; i++){
                    if (d3.select(event.target).attr('style') == table[i]){
                      value = i
                    };
                  };
                  let table2 = [['Killer Mike', 100], ['El-P', 132], ['family', 164], ['boasting', 196], ['disillusion', 228], ['threatening', 260], ['anguish', 292], ['existentialism', 324], ['anti Capitalism', 356], ['anti police', 388], ['authority', 420], ['slavery', 452], ['racism', 484], ['elections', 516], ['revolution', 548], ['anti religion', 580], ['poverty', 612], ['education', 644], ['wealth', 676], ['car', 708], ['money', 714], ['weapons', 772], ['social media', 804], ['work', 836], ['crime', 868]];
                  let topic 
                  for (let i = 0; i < table2.length; i++){
                    if (d3.select(event.target).attr('x') == table2[i][1]){
                        topic = table2[i][0]
                    };
                  };
                  let speaker 
                  if (d.speaker == 'killerMike'){
                    speaker = 'Killer Mike'
                  } else if (d.speaker == 'el-p'){
                    speaker = 'El-P'
                  };
                  myDiv.transition()
                      .duration(200)
                      .style("opacity", .9)
                    myDiv.html(`${speaker} has mentioned ${topic} <br/> ${value} time(s) in this song`) 
                      .style("left", (event.pageX) + "px")
                      .style("top", (event.pageY - 28) + "px");
                      //console.log(d.value)
                              })
                .on("mouseout", function(d) {
                  myDiv.transition()
                        .duration(500)
                        .style("opacity", 0)
                  });
              };
    });


### data: RTJ4.csv
album, trackNumber, songTitle, speaker, mentionKillerMike, mentionElP, mentionFamily, mentionOsamaBL, mentionMohammedAli, mentionKurtVonnegut, mentionAynRand, mentionDonaldTrump, mentionToussainLouverture, mentionNapoleonBonaparte, mentionMalcolmX, mentionMLK, mentionJimmySavile, mentionNoamChomsky, mentionCharlesBukowski, mentionDickGregory, mentionBoasting, mentionDisillusion, mentionThreatening, mentionAnguish
4, 1, Yankee and the brave, el-p, 4, 0, 0, 0, 0, 0, 0, 0, 0, 0, 0, 0, 0, 0, 0, 0, 5, 0, 0, 0
4, 1, Yankee and the brave, killerMike, 1, 4, 0, 0, 0, 0, 0, 0, 0, 0, 0, 0, 0, 0, 0, 0, 8, 0, 0, 0
4, 2, Ooh la la, el-p, 1, 2, 0, 0, 0, 0, 0, 0, 0, 0, 0, 0, 0, 0, 0, 0, 6, 0, 0, 0
4, 2, Ooh la la, killerMike, 1, 0, 0, 0, 0, 0, 0, 0, 0, 0, 0, 0, 0, 0, 0, 0, 9, 0, 0, 0
4, 3, Out of sight, el-p, 1, 1, 0, 0, 0, 0, 0, 0, 0, 0, 0, 0, 0, 0, 0, 0, 8, 1, 4, 0
4, 3, Out of sight, killerMike, 2, 1, 0, 0, 0, 0, 0, 0, 0, 0, 0, 0, 0, 0, 0, 0, 8, 0, 2, 0
4, 4, Holy calamafuck, el-p, 1, 1, 0, 0, 0, 0, 0, 0, 0, 0, 0, 0, 0, 0, 0, 0, 24, 5, 4, 0
4, 4, Holy calamafuck, killerMike, 1, 0, 0, 0, 0, 0, 0, 0, 0, 0, 0, 0, 0, 0, 0, 0, 14, 3, 6, 3
4, 5, Goonies vs. E.T., el-p, 0, 0, 0, 0, 0, 0, 0, 0, 0, 0, 0, 0, 0, 0, 0, 0, 4, 1, 3, 6
4, 5, Goonies vs. E.T., killerMike, 0, 1, 0, 0, 0, 0, 0, 0, 0, 0, 0, 0, 0, 0, 0, 0, 3, 4, 3, 1
4, 6, Walking in the snow, el-p, 0, 0, 0, 0, 0, 0, 0, 0, 0, 0, 0, 0, 0, 0, 0, 0, 3, 14, 1, 0
4, 6, Walking in the snow, killerMike, 0, 0, 0, 0, 0, 0, 0, 0, 0, 0, 0, 0, 0, 1, 1, 1, 7, 10, 0, 0
4, 7, JU$T, el-p, 0, 0, 0, 0, 0, 1, 1, 0, 0, 0, 0, 0, 0, 0, 0, 0, 0, 9, 0, 3
4, 7, JU$T, killerMike, 0, 0, 0, 0, 0, 0, 0, 1, 0, 0, 0, 0, 0, 0, 0, 0, 0, 1, 0, 0
4, 7, JU$T, pharrellWilliams, 0, 0, 0, 0, 0, 0, 0, 0, 0, 0, 0, 0, 0, 0, 0, 0, 0, 0, 0, 0
4, 7, JU$T, ZackDeLaRocha, 0, 0, 0, 0, 1, 0, 0, 0, 1, 0, 0, 0, 0, 0, 0, 0, 9, 1, 2, 0
4, 8, Never look back, el-p, 0, 2, 1, 0, 0, 0, 0, 0, 0, 0, 0, 0, 0, 0, 0, 0, 3, 1, 0, 0
4, 8, Never look back, killerMike, 1, 0, 5, 0, 0, 0, 0, 0, 0, 0, 0, 0, 0, 0, 0, 0, 4, 0, 0, 1
4, 9, The ground below, el-p, 0, 0, 0, 0, 0, 0, 0, 0, 0, 1, 0, 0, 0, 0, 0, 0, 3, 0, 9, 0
4, 9, The ground below, killerMike, 2, 1, 0, 0, 0, 0, 0, 0, 1, 0, 0, 0, 0, 0, 0, 0, 4, 1, 0, 0
4, 10, Pulling the pin, el-p, 0, 0, 0, 0, 0, 0, 0, 0, 0, 0, 0, 0, 0, 0, 0, 0, 0, 0, 0, 3
4, 10, Pulling the pin, killerMike, 1, 0, 1, 0, 0, 0, 0, 0, 0, 0, 0, 0, 1, 0, 0, 0, 0, 0, 3, 3
4, 11, A few words for the firing squad, el-p, 0, 0, 5, 0, 0, 0, 0, 0, 0, 0, 0, 0, 0, 0, 0, 0, 3, 0, 0, 1
4, 11, A few words for the firing squad, killerMike, 1, 0, 6, 0, 0, 0, 0, 0, 0, 0, 1, 1, 0, 0, 0, 0, 1, 0, 1, 6